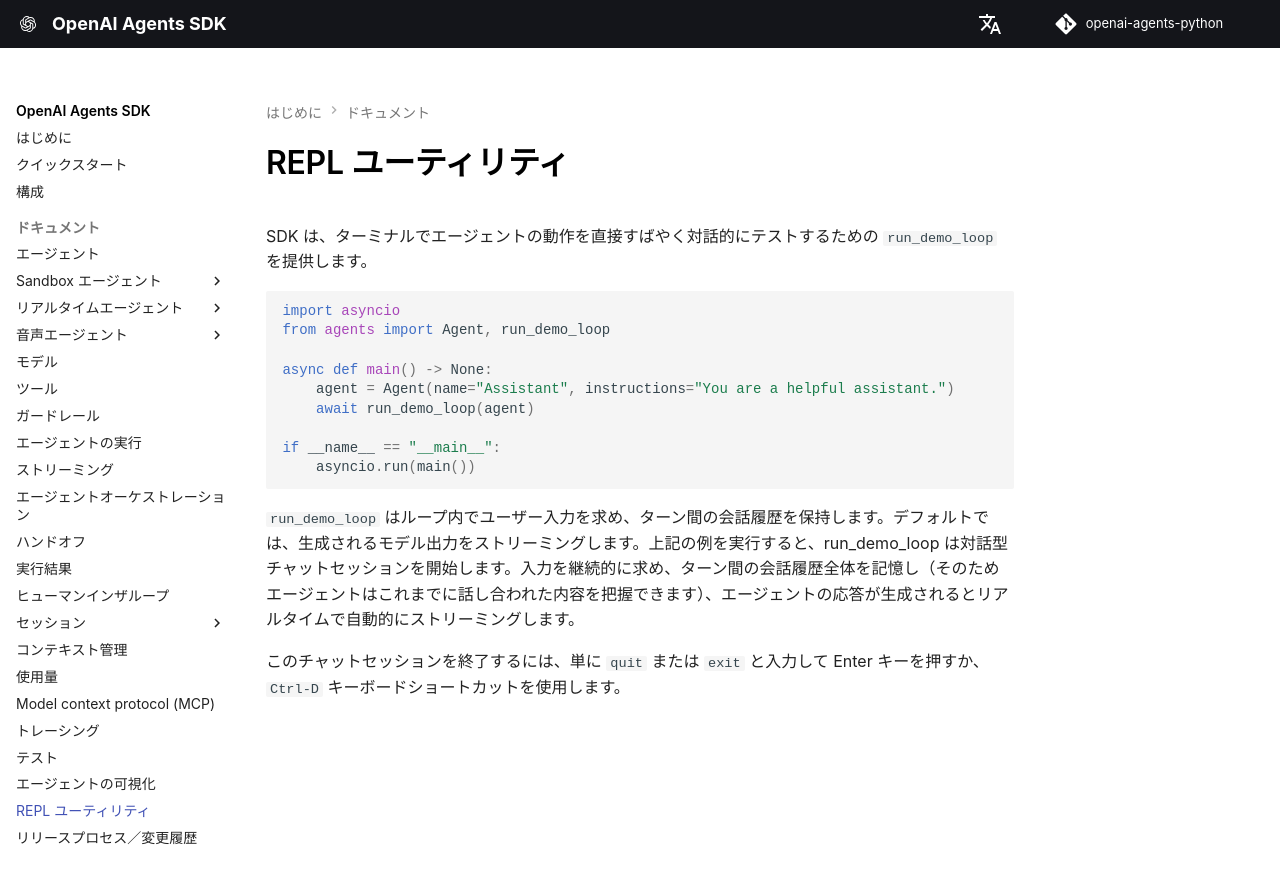

repository: garnet-labs/openai-agents-python · page: ja/repl/index.html · generator: mkdocs

---
search:
  exclude: true
---
# REPL ユーティリティ

SDK は、ターミナルでエージェントの動作を直接すばやく対話的にテストするための `run_demo_loop` を提供します。


```python
import asyncio
from agents import Agent, run_demo_loop

async def main() -> None:
    agent = Agent(name="Assistant", instructions="You are a helpful assistant.")
    await run_demo_loop(agent)

if __name__ == "__main__":
    asyncio.run(main())
```

`run_demo_loop` はループ内でユーザー入力を求め、ターン間の会話履歴を保持します。デフォルトでは、生成されるモデル出力をストリーミングします。上記の例を実行すると、run_demo_loop は対話型チャットセッションを開始します。入力を継続的に求め、ターン間の会話履歴全体を記憶し（そのためエージェントはこれまでに話し合われた内容を把握できます）、エージェントの応答が生成されるとリアルタイムで自動的にストリーミングします。

このチャットセッションを終了するには、単に `quit` または `exit` と入力して Enter キーを押すか、`Ctrl-D` キーボードショートカットを使用します。
